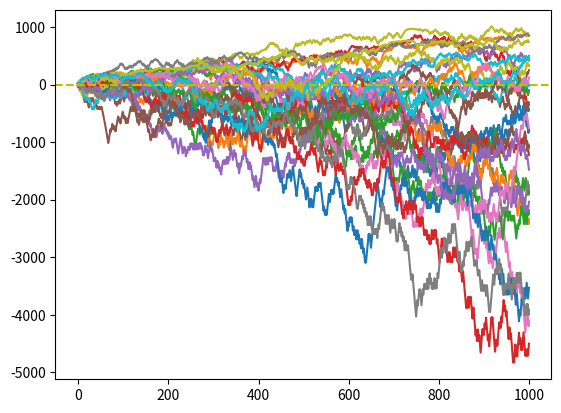
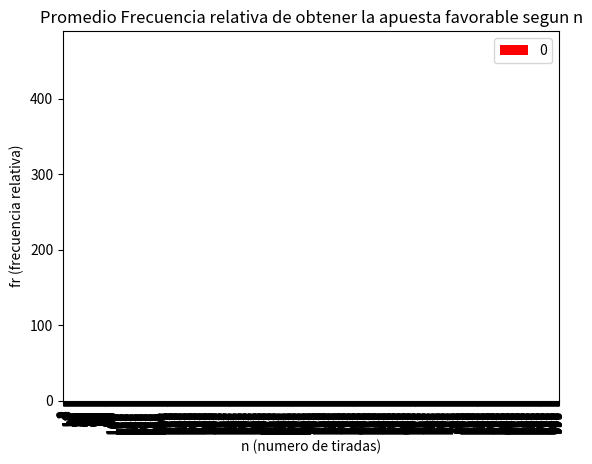

Here is the Python script that generated these plots, in order:
import random
import statistics as st
from matplotlib import pyplot as ptl
import numpy as np
import pandas as ps

print('JUGANDO POR COLORES')
initial_bet = 20
numeroTiradas = 1000
initialmoney = 0
Colornumber = ['v','r','n','r','n','r','n','r','n','r','n','n','r','n','r','n','r','n','r','r','n','r','n','r','n','r','n','r','n','n','r','n','r','n','r','n','r']
flujocaja = []
FrRachaBuena = [0 for i in range(numeroTiradas)]
ContadorRacha = 0
PromediosFlujosCajas = [0 for i in range(numeroTiradas)]


def dalember_bet_colors(initial_bet, numeroTiradas):
    bet_amount = initial_bet
    color_bet = 'r'
    total_money2 = initialmoney
    tirada = 0
    flujocaja.clear()
    ContadorRacha = 0
    for i in range(0, numeroTiradas):
        """if bet_amount > total_money2:
            print("No tienes suficiente dinero para hacer la siguiente apuesta.")
            for j in range(i, numeroTiradas):
                flujocaja.insert(j, total_money2)
            break    """
        print("Monto de apuesta actual", bet_amount)
        winning_number = random.randint(0, 36)
        if is_winning_color(color_bet,winning_number):
            total_money2 += bet_amount
            flujocaja.insert(i, total_money2)
            FrRachaBuena[ContadorRacha] += 1
            ContadorRacha = 1
            PromediosFlujosCajas[i] += total_money2
            print("Ganaste! Tu dinero total es:", total_money2)
            if bet_amount == 1:
                bet_amount = initial_bet
            else:
                bet_amount -= 1
            tirada += 1
            if tirada == numeroTiradas:
                #print("You've reached the maximum number of losses.")
                break
        else:
            total_money2 -= bet_amount
            flujocaja.insert(i, total_money2)
            ContadorRacha += 1
            PromediosFlujosCajas[i] += total_money2
            #print("Perdiste. Tu dinero total es:", total_money2)
            tirada += 1
            if tirada == numeroTiradas:
                #print("You've reached the maximum number of losses.")
                break
            bet_amount += 1
    return total_money2



def is_winning_color(color_bet,winning_number):
    if Colornumber[winning_number] == color_bet:
        return True
    else: 
        return False



#------------------Grafico Flujo Caja Una Corrida----------------#
"""total_money2 = dalember_bet_colors(initial_bet, numeroTiradas)
print("Final total money:", total_money2)
print(flujocaja)
ptl.plot(flujocaja)
ptl.axhline(y= initialmoney, color = 'y', linestyle = '--')
ptl.show()
"""
#------------------Graficos Flujos----------------#
numerorondas = 30

for k in range(0, numerorondas):
    total_money2 = dalember_bet_colors(initial_bet, numeroTiradas)
    ptl.plot(flujocaja)

ptl.axhline(y= initialmoney, color = 'y', linestyle = '--')
ptl.show()


#------------------Grafico Frecuencia Relativa Rachas ----------------#

"""df1 = ps.DataFrame(FrRachaBuena)
print(df1)
df1.plot(color="r",linewidth=1, kind='bar',  title= 'Frecuencia relativa de obtener la apuesta favorable segun n', xlabel = 'n (numero de tiradas)', ylabel = 'fr (frecuencia relativa)')
ptl.show()"""


#------------------Promedio de Flujos de Caja --------------------------#

"""numerorondas = 30
for i in range(0, numeroTiradas):
    print (PromediosFlujosCajas[i])
    PromediosFlujosCajas[i] = (PromediosFlujosCajas[i]/numerorondas)
    print (PromediosFlujosCajas[i])

ptl.axhline(y= initialmoney, color = 'y', linestyle = '--')
ptl.plot(PromediosFlujosCajas)
ptl.show()"""
#----------------------------------------------------------------------
for k in range(0, numerorondas):
    total_money2 = dalember_bet_colors(initial_bet, numeroTiradas)
for i in range(0, numeroTiradas):
    FrRachaBuena[i] = FrRachaBuena[i]/numerorondas

df1 = ps.DataFrame(FrRachaBuena)
print(df1)
df1.plot(color="r",linewidth=1, kind='bar', title= 'Promedio Frecuencia relativa de obtener la apuesta favorable segun n', xlabel = 'n (numero de tiradas)', ylabel = 'fr (frecuencia relativa)')
ptl.show()